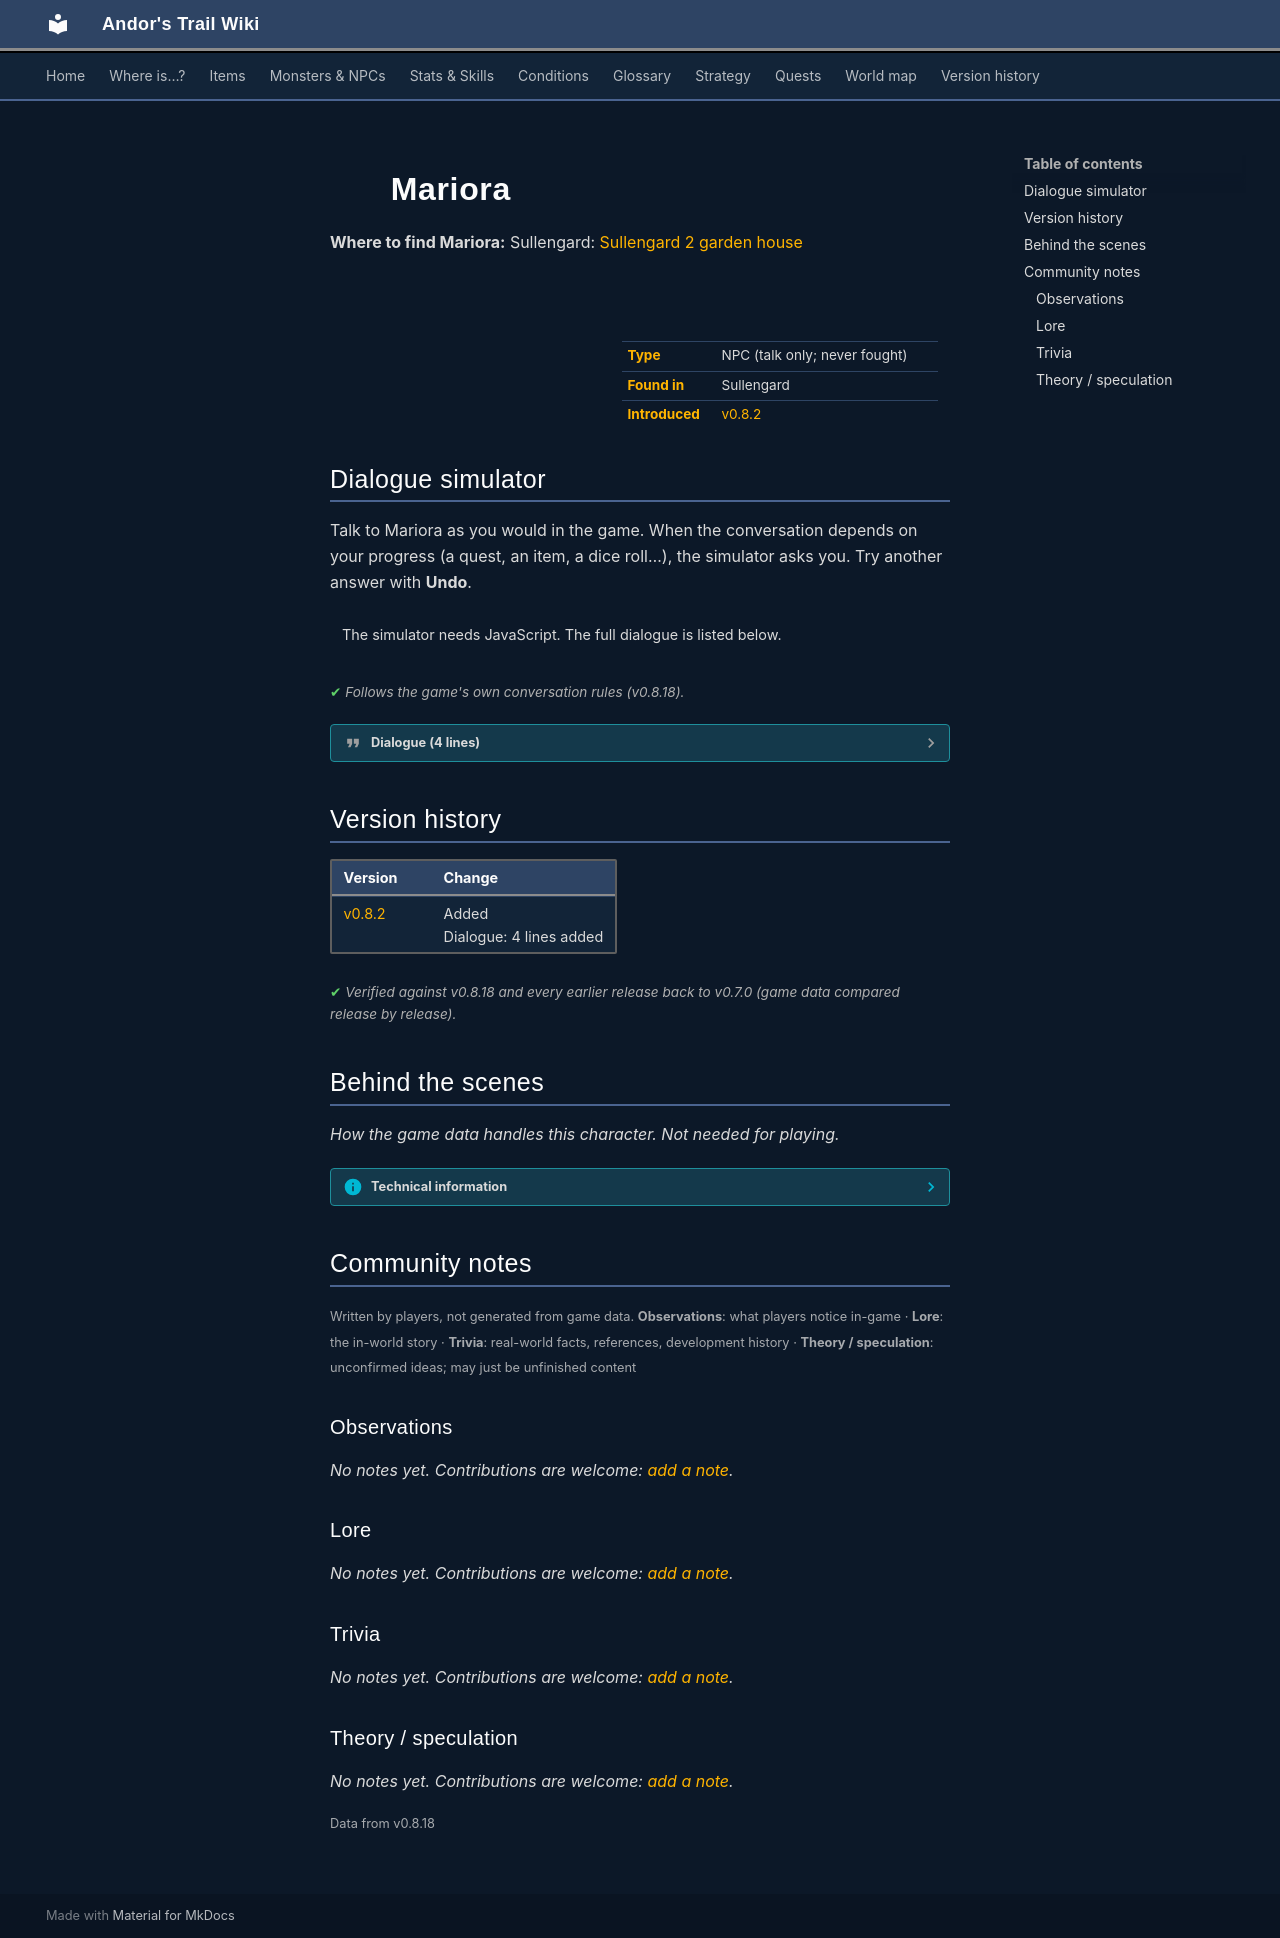

repository: asdfghjkl628/Andor-s-Trail-Wikiiii · page: monsters/sullengard_mariora/index.html · generator: mkdocs

---
description: "Mariora is a non-player character (NPC) in Andor's Trail, found in Sullengard."
---

# ![](../assets/icons/monsters/monsters_ld1_223.png){ .sprite } Mariora

**Where to find Mariora:** Sullengard: [Sullengard 2 garden house](../maps/sullengard2_garden_house.md#pin-npc-sullengard_mariora)

<div class="infobox" markdown>

<p class="ib-img"><img class="sprite" src="../../assets/icons/monsters/monsters_ld1_223.png" alt=""></p>

| | |
|---|---|
| **Type** | NPC (talk only; never fought) |
| **Found in** | Sullengard |
| **Introduced** | [v0.8.2](../versions/0.8.2.md) |

</div>

## Dialogue simulator

Talk to Mariora as you would in the game. When the conversation depends on your progress (a quest, an item, a dice roll…), the simulator asks you. Try another answer with **Undo**.

<div class="dlg-sim" data-src="../../assets/dialogue/sullengard_mariora_0.json" data-npc="Mariora" markdown="0"><noscript>The simulator needs JavaScript. The full dialogue is listed below.</noscript></div>

<p class="verified">Follows the game's own conversation rules (v0.8.18).</p>

??? quote "Dialogue (4 lines)"

    *Exactly as in the game files. Each line appears once; links jump to where a choice leads.*

    <span id="d-sullengard_mariora_0"></span>**`sullengard_mariora_0`** Mariora: “Hello. Isn't Sullengard a beautiful town?”

    - “Yes, but not as beautiful as you are.” → [sullengard_mariora_10](#d-sullengard_mariora_10)
    - “It's probably one of the nicest towns that I have visited.” → [sullengard_mariora_20](#d-sullengard_mariora_20)

    <span id="d-sullengard_mariora_10"></span>**`sullengard_mariora_10`** Mariora: “Oh, aren't you the sweetest thing in all of Dhayavar.”

    - “[Now blushing, you are nervous and desperate for this feeling to go away.] Well, I try to be when in the presence of…” → *conversation ends*

    <span id="d-sullengard_mariora_20"></span>**`sullengard_mariora_20`** Mariora: “What can I do for you, cutie.”

    - “Umm...I forget know..umm....oh, yeah, I am wondering if you know about or seen anything related to the armory break-in…” *(if NOT reached stage 40 of [Recovering stolen property](../quests/sullengard_recover_items.md#stage-40); reached stage 10 of [Recovering stolen property](../quests/sullengard_recover_items.md#stage-10))* → [sull_recover_items_generic_response](#d-sull_recover_items_generic_response)
    - “Umm...I think I should leave now.” → *conversation ends*

    <span id="d-sull_recover_items_generic_response"></span>**`sull_recover_items_generic_response`** Mariora: “I'm sorry, I have not. In fact, this is the first that I am hearing about it.”




## Version history

| Version | Change |
|---|---|
| [v0.8.2](../versions/0.8.2.md) | Added<br>Dialogue: 4 lines added |

<p class="verified">Verified against v0.8.18 and every earlier release back to v0.7.0 (game data compared release by release).</p>


## Behind the scenes

*How the game data handles this character. Not needed for playing.*

??? info "Technical information"

    | | |
    |---|---|
    | Entry ID | `sullengard_mariora` |
    | Type (wiki) | NPC |
    | Spawn group | `sullengard_mariora` |
    | Loot table | – |
    | Conversation | `sullengard_mariora_0` |
    | Faction | – |
    | Movement | – |
    | Icon | `monsters_ld1:223` |
    | Defined in | `res/raw/monsterlist_sullengard.json` |

    Raw data:

    ```json
    {
     "id": "sullengard_mariora",
     "name": "Mariora",
     "iconID": "monsters_ld1:223",
     "unique": 1,
     "monsterClass": "humanoid",
     "spawnGroup": "sullengard_mariora",
     "phraseID": "sullengard_mariora_0"
    }
    ```


## Community notes

<small>Written by players, not generated from game data. **Observations**: what players notice in-game · **Lore**: the in-world story · **Trivia**: real-world facts, references, development history · **Theory / speculation**: unconfirmed ideas; may just be unfinished content</small>

### Observations

*No notes yet. Contributions are welcome: [add a note](https://github.com/asdfghjkl628/Andor-s-Trail-Wikiiii/new/main/notes/monsters?filename=sullengard_mariora.md&value=%23%23%20Observations%0A%0A%3C%21--%20what%20players%20notice%20in-game%20--%3E%0A%0A%23%23%20Lore%0A%0A%3C%21--%20the%20in-world%20story%20--%3E%0A%0A%23%23%20Trivia%0A%0A%3C%21--%20real-world%20facts%2C%20references%2C%20development%20history%20--%3E%0A%0A%23%23%20Theory%20/%20speculation%0A%0A%3C%21--%20unconfirmed%20ideas%3B%20may%20just%20be%20unfinished%20content%20--%3E%0A).*

### Lore

*No notes yet. Contributions are welcome: [add a note](https://github.com/asdfghjkl628/Andor-s-Trail-Wikiiii/new/main/notes/monsters?filename=sullengard_mariora.md&value=%23%23%20Observations%0A%0A%3C%21--%20what%20players%20notice%20in-game%20--%3E%0A%0A%23%23%20Lore%0A%0A%3C%21--%20the%20in-world%20story%20--%3E%0A%0A%23%23%20Trivia%0A%0A%3C%21--%20real-world%20facts%2C%20references%2C%20development%20history%20--%3E%0A%0A%23%23%20Theory%20/%20speculation%0A%0A%3C%21--%20unconfirmed%20ideas%3B%20may%20just%20be%20unfinished%20content%20--%3E%0A).*

### Trivia

*No notes yet. Contributions are welcome: [add a note](https://github.com/asdfghjkl628/Andor-s-Trail-Wikiiii/new/main/notes/monsters?filename=sullengard_mariora.md&value=%23%23%20Observations%0A%0A%3C%21--%20what%20players%20notice%20in-game%20--%3E%0A%0A%23%23%20Lore%0A%0A%3C%21--%20the%20in-world%20story%20--%3E%0A%0A%23%23%20Trivia%0A%0A%3C%21--%20real-world%20facts%2C%20references%2C%20development%20history%20--%3E%0A%0A%23%23%20Theory%20/%20speculation%0A%0A%3C%21--%20unconfirmed%20ideas%3B%20may%20just%20be%20unfinished%20content%20--%3E%0A).*

### Theory / speculation

*No notes yet. Contributions are welcome: [add a note](https://github.com/asdfghjkl628/Andor-s-Trail-Wikiiii/new/main/notes/monsters?filename=sullengard_mariora.md&value=%23%23%20Observations%0A%0A%3C%21--%20what%20players%20notice%20in-game%20--%3E%0A%0A%23%23%20Lore%0A%0A%3C%21--%20the%20in-world%20story%20--%3E%0A%0A%23%23%20Trivia%0A%0A%3C%21--%20real-world%20facts%2C%20references%2C%20development%20history%20--%3E%0A%0A%23%23%20Theory%20/%20speculation%0A%0A%3C%21--%20unconfirmed%20ideas%3B%20may%20just%20be%20unfinished%20content%20--%3E%0A).*


<small>Data from v0.8.18</small>
